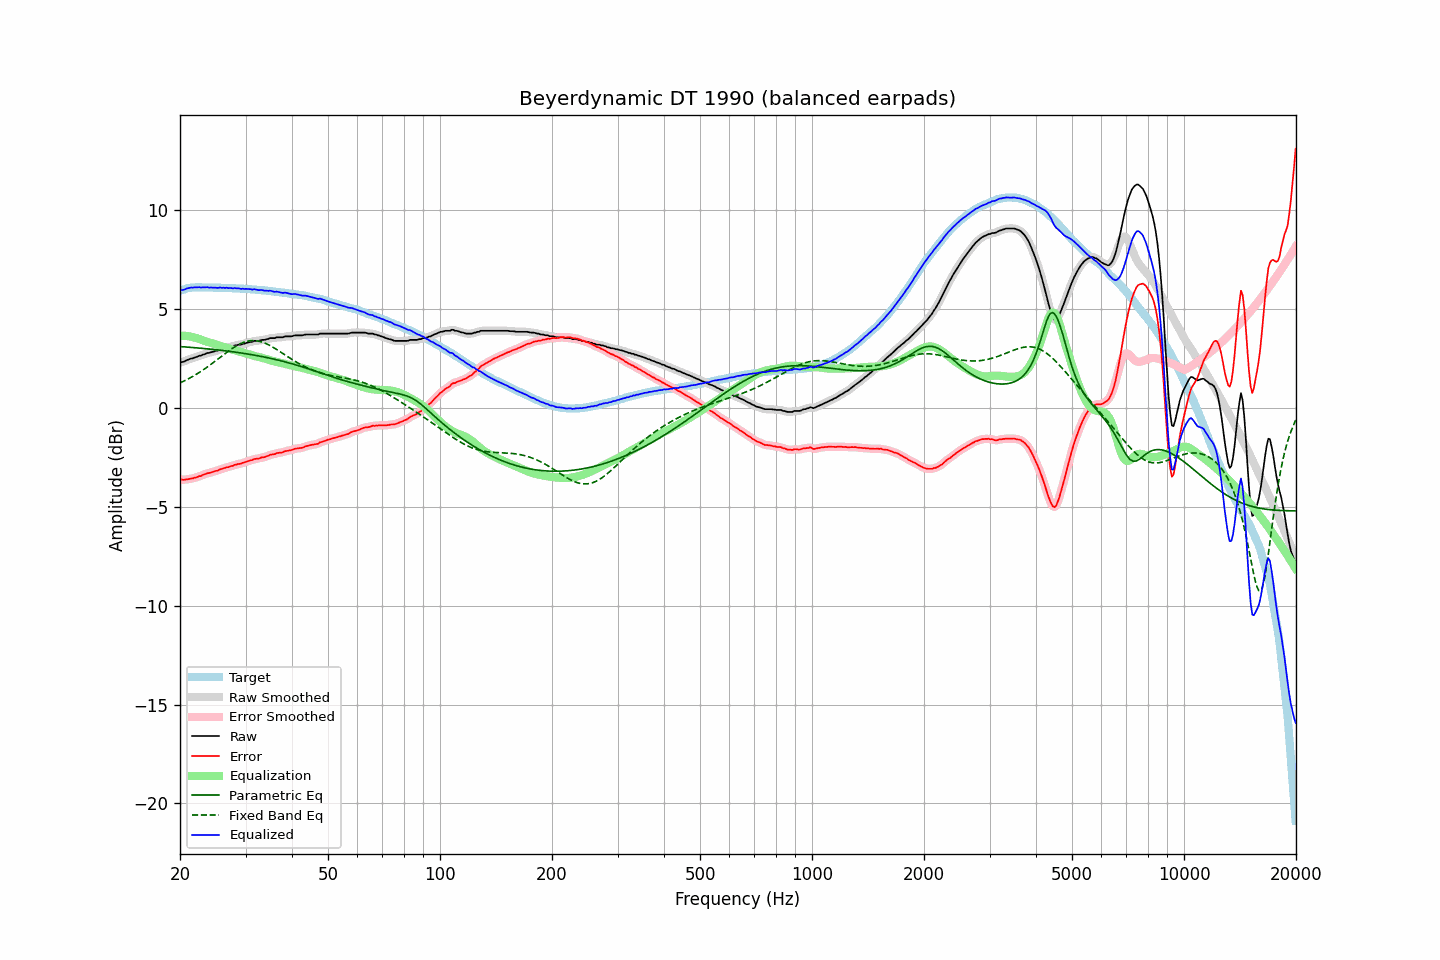

Source data for this figure (header and first rows):
frequency, raw, error, smoothed, error_smoothed, equalization, parametric_eq, fixed_band_eq, equalized_raw, equalized_smoothed, target
20.00, 2.27, -3.63, 2.28, -3.63, 3.64, 3.09, 1.25, 5.91, 5.91, 5.90
20.20, 2.30, -3.63, 2.30, -3.64, 3.64, 3.08, 1.29, 5.94, 5.93, 5.93
20.40, 2.31, -3.65, 2.32, -3.64, 3.63, 3.08, 1.32, 5.95, 5.96, 5.96
20.61, 2.34, -3.64, 2.35, -3.64, 3.63, 3.07, 1.37, 5.97, 5.98, 5.98
20.81, 2.39, -3.62, 2.39, -3.63, 3.62, 3.06, 1.41, 6.02, 6.01, 6.01
21.02, 2.42, -3.62, 2.43, -3.61, 3.61, 3.06, 1.45, 6.04, 6.04, 6.04
21.23, 2.45, -3.60, 2.45, -3.60, 3.60, 3.05, 1.49, 6.06, 6.06, 6.05
21.44, 2.48, -3.58, 2.48, -3.59, 3.59, 3.05, 1.54, 6.07, 6.07, 6.06
21.66, 2.49, -3.58, 2.50, -3.57, 3.57, 3.04, 1.58, 6.06, 6.07, 6.07
21.87, 2.53, -3.54, 2.53, -3.55, 3.55, 3.03, 1.63, 6.08, 6.07, 6.07
22.09, 2.55, -3.53, 2.56, -3.52, 3.52, 3.03, 1.68, 6.08, 6.08, 6.08
22.31, 2.59, -3.50, 2.59, -3.50, 3.50, 3.02, 1.73, 6.08, 6.08, 6.08
22.54, 2.62, -3.46, 2.61, -3.47, 3.47, 3.01, 1.78, 6.09, 6.08, 6.08
22.76, 2.63, -3.46, 2.64, -3.44, 3.44, 3.00, 1.83, 6.06, 6.08, 6.08
22.99, 2.67, -3.40, 2.67, -3.41, 3.41, 3.00, 1.89, 6.08, 6.08, 6.07
23.22, 2.69, -3.38, 2.70, -3.38, 3.38, 2.99, 1.94, 6.08, 6.08, 6.07
23.45, 2.72, -3.35, 2.73, -3.34, 3.35, 2.98, 2.00, 6.08, 6.08, 6.07
23.69, 2.76, -3.31, 2.75, -3.32, 3.33, 2.97, 2.06, 6.09, 6.08, 6.07
23.92, 2.77, -3.31, 2.77, -3.30, 3.30, 2.96, 2.11, 6.07, 6.08, 6.07
24.16, 2.79, -3.28, 2.79, -3.28, 3.28, 2.96, 2.17, 6.07, 6.07, 6.07
24.40, 2.81, -3.26, 2.81, -3.26, 3.25, 2.95, 2.23, 6.07, 6.07, 6.07
24.65, 2.83, -3.23, 2.84, -3.23, 3.23, 2.94, 2.30, 6.06, 6.07, 6.06
24.89, 2.86, -3.20, 2.86, -3.21, 3.20, 2.93, 2.36, 6.07, 6.06, 6.06
25.14, 2.88, -3.19, 2.88, -3.18, 3.18, 2.92, 2.42, 6.05, 6.06, 6.06
25.39, 2.91, -3.16, 2.91, -3.15, 3.15, 2.91, 2.48, 6.06, 6.06, 6.06
25.65, 2.95, -3.11, 2.94, -3.12, 3.12, 2.90, 2.54, 6.08, 6.06, 6.06
25.91, 2.95, -3.10, 2.97, -3.09, 3.10, 2.89, 2.61, 6.05, 6.06, 6.05
26.16, 2.99, -3.06, 2.99, -3.06, 3.07, 2.88, 2.67, 6.06, 6.06, 6.05
26.43, 3.00, -3.05, 3.01, -3.04, 3.04, 2.87, 2.73, 6.05, 6.05, 6.05
26.69, 3.04, -3.01, 3.03, -3.02, 3.02, 2.86, 2.79, 6.06, 6.05, 6.05
26.96, 3.04, -3.01, 3.05, -3.00, 2.99, 2.85, 2.85, 6.04, 6.05, 6.05
27.23, 3.07, -2.97, 3.07, -2.98, 2.97, 2.84, 2.91, 6.05, 6.04, 6.04
27.50, 3.09, -2.95, 3.09, -2.95, 2.95, 2.83, 2.97, 6.04, 6.04, 6.04
27.77, 3.10, -2.94, 3.11, -2.92, 2.93, 2.82, 3.02, 6.02, 6.04, 6.03
28.05, 3.14, -2.89, 3.13, -2.90, 2.90, 2.81, 3.07, 6.05, 6.03, 6.03
28.33, 3.14, -2.88, 3.15, -2.87, 2.88, 2.80, 3.12, 6.03, 6.03, 6.02
28.62, 3.17, -2.85, 3.17, -2.85, 2.86, 2.79, 3.17, 6.03, 6.03, 6.02
28.90, 3.18, -2.84, 3.18, -2.84, 2.84, 2.78, 3.21, 6.02, 6.02, 6.02
29.19, 3.18, -2.83, 3.20, -2.82, 2.81, 2.76, 3.25, 6.00, 6.01, 6.01
29.48, 3.22, -2.79, 3.22, -2.80, 2.79, 2.75, 3.28, 6.01, 6.00, 6.01
29.78, 3.23, -2.77, 3.24, -2.77, 2.77, 2.74, 3.31, 6.00, 6.00, 6.00
30.08, 3.26, -2.74, 3.26, -2.74, 2.74, 2.73, 3.34, 6.00, 6.00, 6.00
30.38, 3.28, -2.71, 3.28, -2.71, 2.71, 2.71, 3.36, 6.00, 6.00, 5.99
30.68, 3.30, -2.69, 3.30, -2.69, 2.69, 2.70, 3.37, 5.99, 5.99, 5.99
30.99, 3.32, -2.66, 3.32, -2.66, 2.66, 2.69, 3.38, 5.99, 5.98, 5.98
31.30, 3.32, -2.65, 3.34, -2.64, 2.64, 2.67, 3.39, 5.96, 5.98, 5.97
31.61, 3.37, -2.60, 3.36, -2.61, 2.62, 2.66, 3.39, 5.99, 5.98, 5.97
31.93, 3.37, -2.59, 3.37, -2.59, 2.60, 2.64, 3.38, 5.97, 5.97, 5.96
32.24, 3.37, -2.58, 3.38, -2.58, 2.58, 2.63, 3.37, 5.95, 5.96, 5.95
32.57, 3.37, -2.58, 3.39, -2.56, 2.56, 2.61, 3.36, 5.94, 5.95, 5.95
32.89, 3.40, -2.54, 3.40, -2.54, 2.54, 2.60, 3.34, 5.95, 5.94, 5.94
33.22, 3.42, -2.51, 3.41, -2.52, 2.52, 2.58, 3.31, 5.94, 5.93, 5.93
33.55, 3.42, -2.51, 3.43, -2.50, 2.50, 2.57, 3.29, 5.92, 5.93, 5.93
33.89, 3.43, -2.49, 3.44, -2.48, 2.47, 2.55, 3.25, 5.91, 5.91, 5.92
34.23, 3.46, -2.45, 3.46, -2.46, 2.45, 2.53, 3.22, 5.91, 5.91, 5.91
34.57, 3.47, -2.43, 3.48, -2.42, 2.43, 2.51, 3.18, 5.90, 5.91, 5.90
34.92, 3.51, -2.38, 3.50, -2.39, 2.40, 2.50, 3.14, 5.91, 5.90, 5.89
35.27, 3.51, -2.37, 3.51, -2.37, 2.38, 2.48, 3.09, 5.89, 5.89, 5.88
35.62, 3.51, -2.36, 3.52, -2.35, 2.35, 2.46, 3.05, 5.87, 5.87, 5.87
35.97, 3.52, -2.35, 3.53, -2.34, 2.33, 2.44, 3.00, 5.85, 5.86, 5.86
... 635 more rows
